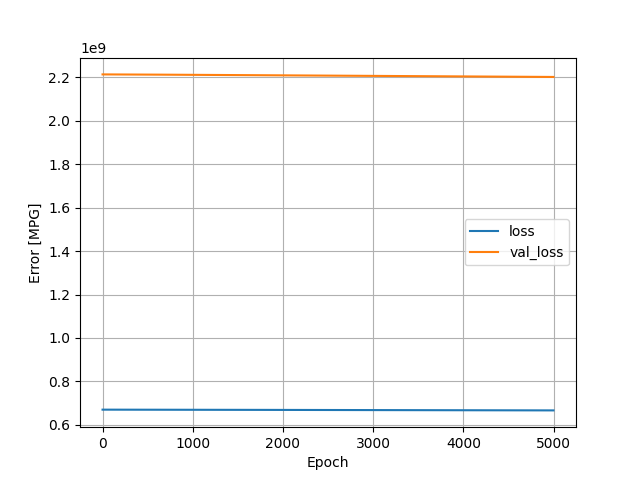

The data file committed next to this chart (first rows):
, loss, val_loss, epoch
0, 669787392, 2214260992, 0
1, 669787072, 2214259968, 1
2, 669786880, 2214258944, 2
3, 669786624, 2214257664, 3
4, 669786368, 2214256640, 4
5, 669786112, 2214255360, 5
6, 669785792, 2214254336, 6
7, 669785536, 2214253312, 7
8, 669785280, 2214251776, 8
9, 669784896, 2214250752, 9
10, 669784704, 2214249728, 10
11, 669784448, 2214248448, 11
12, 669784128, 2214247424, 12
13, 669783872, 2214246144, 13
14, 669783616, 2214245120, 14
15, 669783360, 2214243840, 15
16, 669783040, 2214242560, 16
17, 669782720, 2214241536, 17
18, 669782400, 2214240000, 18
19, 669782208, 2214238976, 19
20, 669781824, 2214237952, 20
21, 669781632, 2214236416, 21
22, 669781248, 2214235392, 22
23, 669780992, 2214234112, 23
24, 669780672, 2214232832, 24
25, 669780416, 2214231808, 25
26, 669780096, 2214230272, 26
27, 669779712, 2214228992, 27
28, 669779520, 2214227968, 28
29, 669779200, 2214226688, 29
30, 669778880, 2214225152, 30
31, 669778496, 2214224128, 31
32, 669778240, 2214222848, 32
33, 669777984, 2214221568, 33
34, 669777664, 2214220032, 34
35, 669777344, 2214219008, 35
36, 669777024, 2214217472, 36
37, 669776704, 2214216448, 37
38, 669776448, 2214215168, 38
39, 669776064, 2214213632, 39
40, 669775808, 2214212352, 40
41, 669775424, 2214211072, 41
42, 669775168, 2214209792, 42
43, 669774784, 2214208256, 43
44, 669774528, 2214206976, 44
45, 669774144, 2214205952, 45
46, 669773760, 2214204416, 46
47, 669773504, 2214203136, 47
48, 669773248, 2214201600, 48
49, 669772800, 2214200576, 49
50, 669772480, 2214199040, 50
51, 669772224, 2214197760, 51
52, 669771840, 2214196224, 52
53, 669771520, 2214194944, 53
54, 669771200, 2214193408, 54
55, 669770880, 2214192128, 55
56, 669770560, 2214190848, 56
57, 669770176, 2214189568, 57
58, 669769856, 2214188032, 58
59, 669769472, 2214186752, 59
... 4,940 more rows
